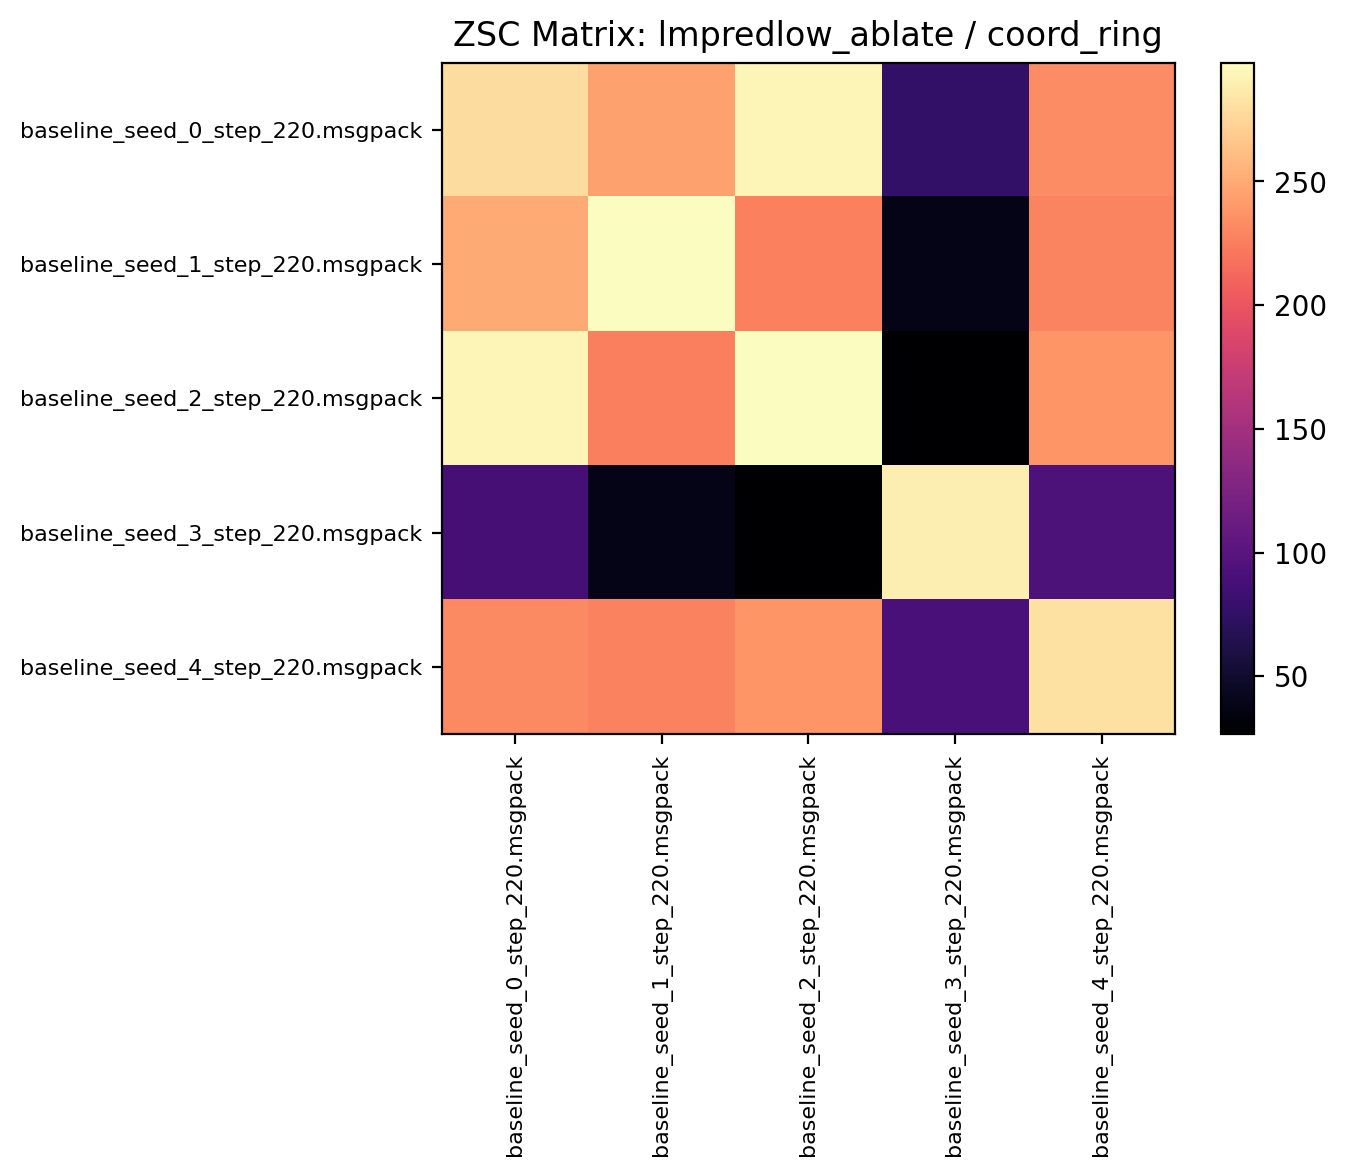

The file beside this chart, header and first rows:
279.429688, 244.818741, 293.554688, 76.287498, 232.667175
249.3, 298, 227, 38.89, 228.5
293.1, 225.4, 298, 26.59, 237.8
87.85, 38.3, 27.01, 289.4, 92.65
231.4, 228, 238, 91.06, 282
